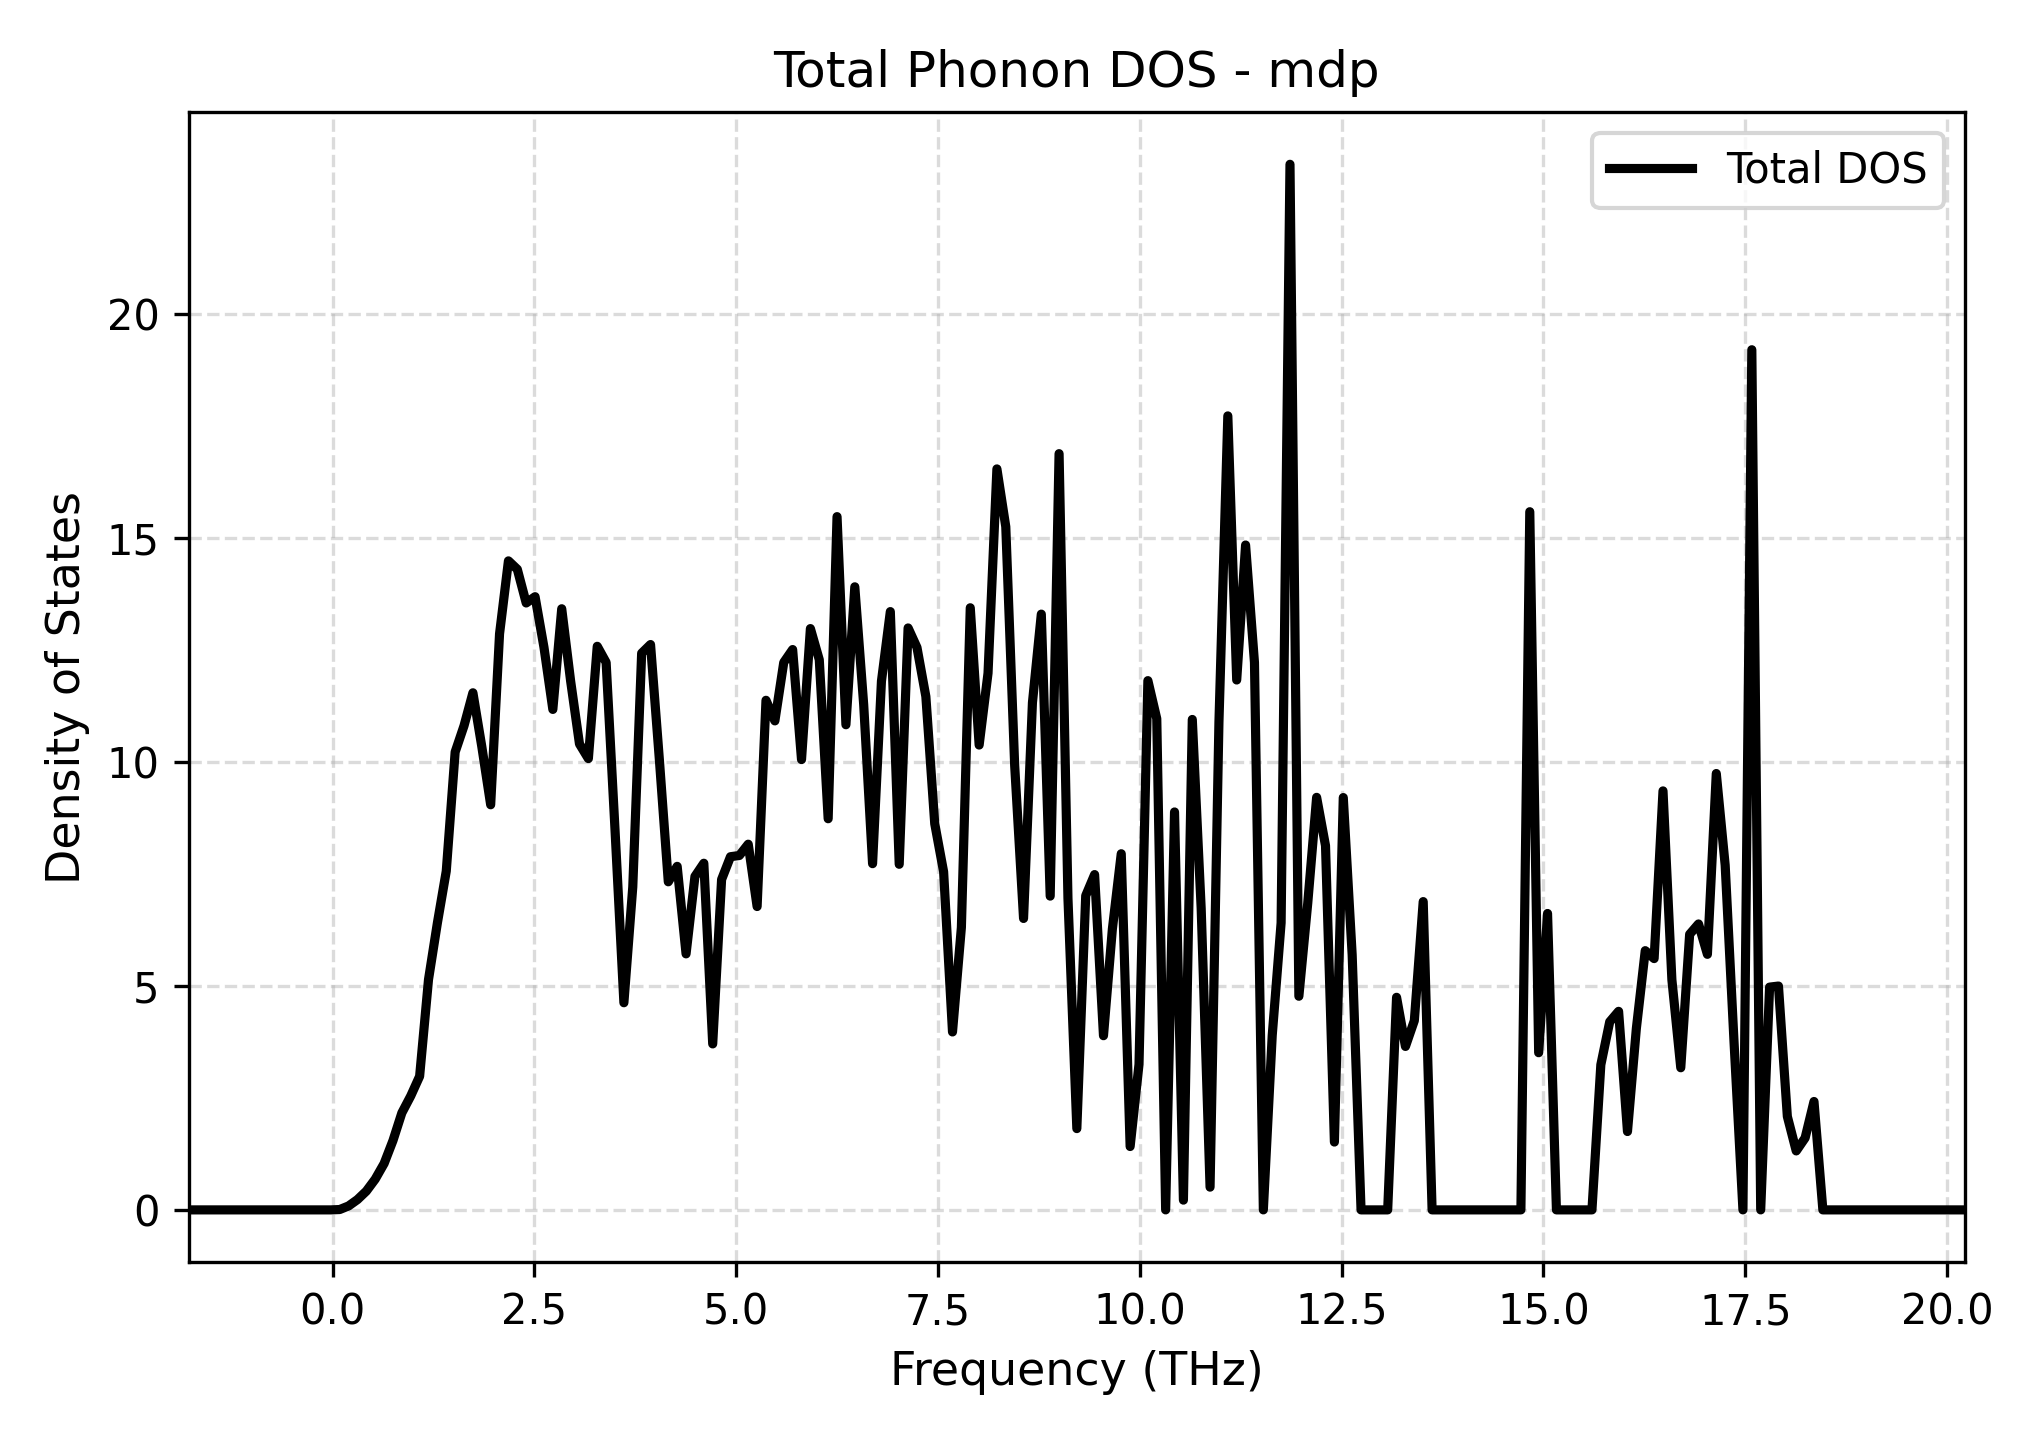

The data file committed next to this chart (first rows):
Frequency_THz, Total_DOS
-1.781, 0.0
-1.671, 0.0
-1.561, 0.0
-1.451, 0.0
-1.341, 0.0
-1.231, 0.0
-1.121, 0.0
-1.011, 0.0
-0.9013, 0.0
-0.7913, 0.0
-0.6813, 0.0
-0.5713, 0.0
-0.4613, 0.0
-0.3513, 0.0
-0.2413, 0.0
-0.1312, 0.0
-0.02123, 0.0
0.08878, 0.008044
0.1988, 0.08794
0.3088, 0.2299
0.4188, 0.4189
0.5288, 0.6861
0.6389, 1.034
0.7489, 1.548
0.8589, 2.166
0.9689, 2.544
1.079, 2.982
1.189, 5.141
1.299, 6.405
1.409, 7.563
1.519, 10.22
1.629, 10.81
1.739, 11.54
1.849, 10.34
1.959, 9.044
2.069, 12.86
2.179, 14.49
2.289, 14.3
2.399, 13.55
2.509, 13.69
2.619, 12.56
2.729, 11.17
2.839, 13.42
2.949, 11.81
3.059, 10.4
3.169, 10.08
3.279, 12.58
3.389, 12.22
3.499, 8.486
3.609, 4.624
3.719, 7.209
3.829, 12.43
3.939, 12.62
4.049, 10.04
4.159, 7.325
4.269, 7.67
4.379, 5.716
4.489, 7.445
4.599, 7.739
4.709, 3.705
... 141 more rows
